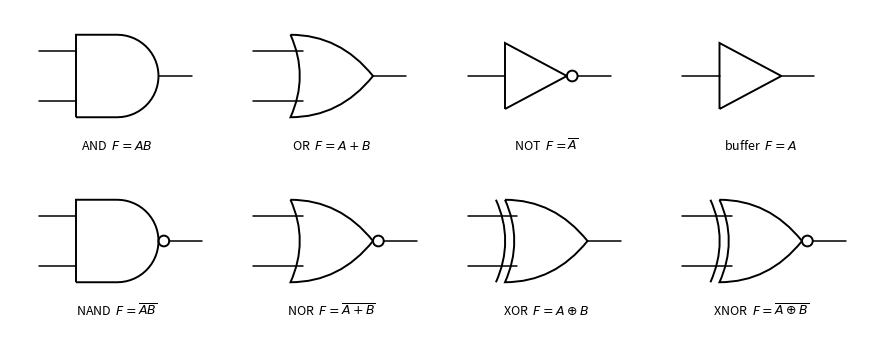

This figure's Python source:
"""Distinctive-shape symbols (IEEE Std 91) of the common logic gates."""

import numpy as np
import matplotlib.pyplot as plt
from matplotlib.path import Path
from matplotlib.patches import PathPatch, Circle

FG = plt.rcParams["text.color"]
LW = 1.4


def _patch(ax, verts, codes):
    ax.add_patch(PathPatch(Path(verts, codes), facecolor="none", edgecolor=FG, lw=LW))


def bubble(ax, x, y, r=0.07):
    ax.add_patch(Circle((x + r, y), r, facecolor="none", edgecolor=FG, lw=LW))
    return x + 2 * r


def gate(ax, kind, x, y, s=1.0, n_in=2):
    """Draw a distinctive-shape gate whose left edge is at x, centred on y.
    Returns (input points, output point)."""
    h = 0.5 * s
    M, L, C3, C4 = Path.MOVETO, Path.LINETO, Path.CURVE3, Path.CURVE4
    base = kind.lstrip("N") if kind not in ("NOT",) else "NOT"
    if kind in ("NAND", "NOR", "XNOR"):
        base = {"NAND": "AND", "NOR": "OR", "XNOR": "XOR"}[kind]
    inv = kind in ("NAND", "NOR", "XNOR", "NOT")
    if base == "AND":
        th = np.linspace(np.pi / 2, -np.pi / 2, 30)
        verts = [(x, y - h), (x, y + h), (x + h, y + h)]
        verts += [(x + h + h * np.cos(t), y + h * np.sin(t)) for t in th]
        verts += [(x, y - h)]
        _patch(ax, verts, [M] + [L] * (len(verts) - 1))
        out = x + 2 * h
        xin = x
    elif base in ("OR", "XOR"):
        verts = [(x, y + h), (x + 1.2 * h, y + h), (x + 2 * h, y),
                 (x + 1.2 * h, y - h), (x, y - h), (x + 0.45 * h, y), (x, y + h)]
        codes = [M, C3, C3, C3, C3, C3, C3]
        _patch(ax, verts, codes)
        if base == "XOR":
            d = 0.22 * h
            _patch(ax, [(x - d, y + h), (x - d + 0.45 * h, y), (x - d, y - h)], [M, C3, C3])
        out = x + 2 * h
        xin = x + 0.25 * h
    elif base in ("NOT", "BUF"):
        verts = [(x, y - 0.8 * h), (x, y + 0.8 * h), (x + 1.5 * h, y), (x, y - 0.8 * h)]
        _patch(ax, verts, [M, L, L, L])
        out = x + 1.5 * h
        xin = x
    if inv:
        out = bubble(ax, out, y, 0.13 * h)
    if base in ("NOT", "BUF"):
        ins = [(x, y)]
    else:
        ys = np.linspace(y + 0.6 * h, y - 0.6 * h, n_in) if n_in > 1 else [y]
        ins = [(xin if base == "AND" else x + 0.3 * h, yy) for yy in ys]
    return ins, (out, y)


def wire(ax, pts, dot_start=False, dot_end=False):
    xs, ys = zip(*pts)
    ax.plot(xs, ys, color=FG, lw=1.1, solid_capstyle="round")
    for flag, p in ((dot_start, pts[0]), (dot_end, pts[-1])):
        if flag:
            ax.plot(*p, "o", color=FG, ms=3.5)


def label(ax, x, y, text, **kw):
    kw.setdefault("ha", "center")
    kw.setdefault("va", "center")
    kw.setdefault("fontsize", 10)
    ax.text(x, y, text, color=FG, **kw)


def box(ax, x, y, w, h, text="", fontsize=10):
    ax.add_patch(plt.Rectangle((x, y), w, h, facecolor="none", edgecolor=FG, lw=LW))
    if text:
        label(ax, x + w / 2, y + h / 2, text, fontsize=fontsize)


fig, ax = plt.subplots(figsize=(9, 3.6))
items = [("AND", r"AND  $F = AB$"), ("OR", r"OR  $F = A + B$"), ("NOT", r"NOT  $F = \overline{A}$"),
         ("BUF", r"buffer  $F = A$"), ("NAND", r"NAND  $F = \overline{AB}$"),
         ("NOR", r"NOR  $F = \overline{A + B}$"), ("XOR", r"XOR  $F = A \oplus B$"),
         ("XNOR", r"XNOR  $F = \overline{A \oplus B}$")]
for k, (kind, text) in enumerate(items):
    cx, cy = 2.6 * (k % 4), -2.0 * (k // 4)
    ins, out = gate(ax, kind, cx, cy)
    for p in ins:
        wire(ax, [(cx - 0.45, p[1]), p])
    wire(ax, [out, (out[0] + 0.4, out[1])])
    label(ax, cx + 0.5, cy - 0.85, text, fontsize=9)
ax.set_xlim(-0.8, 9.6)
ax.set_ylim(-3.2, 0.8)
ax.set_aspect("equal")
ax.axis("off")
fig.tight_layout()
